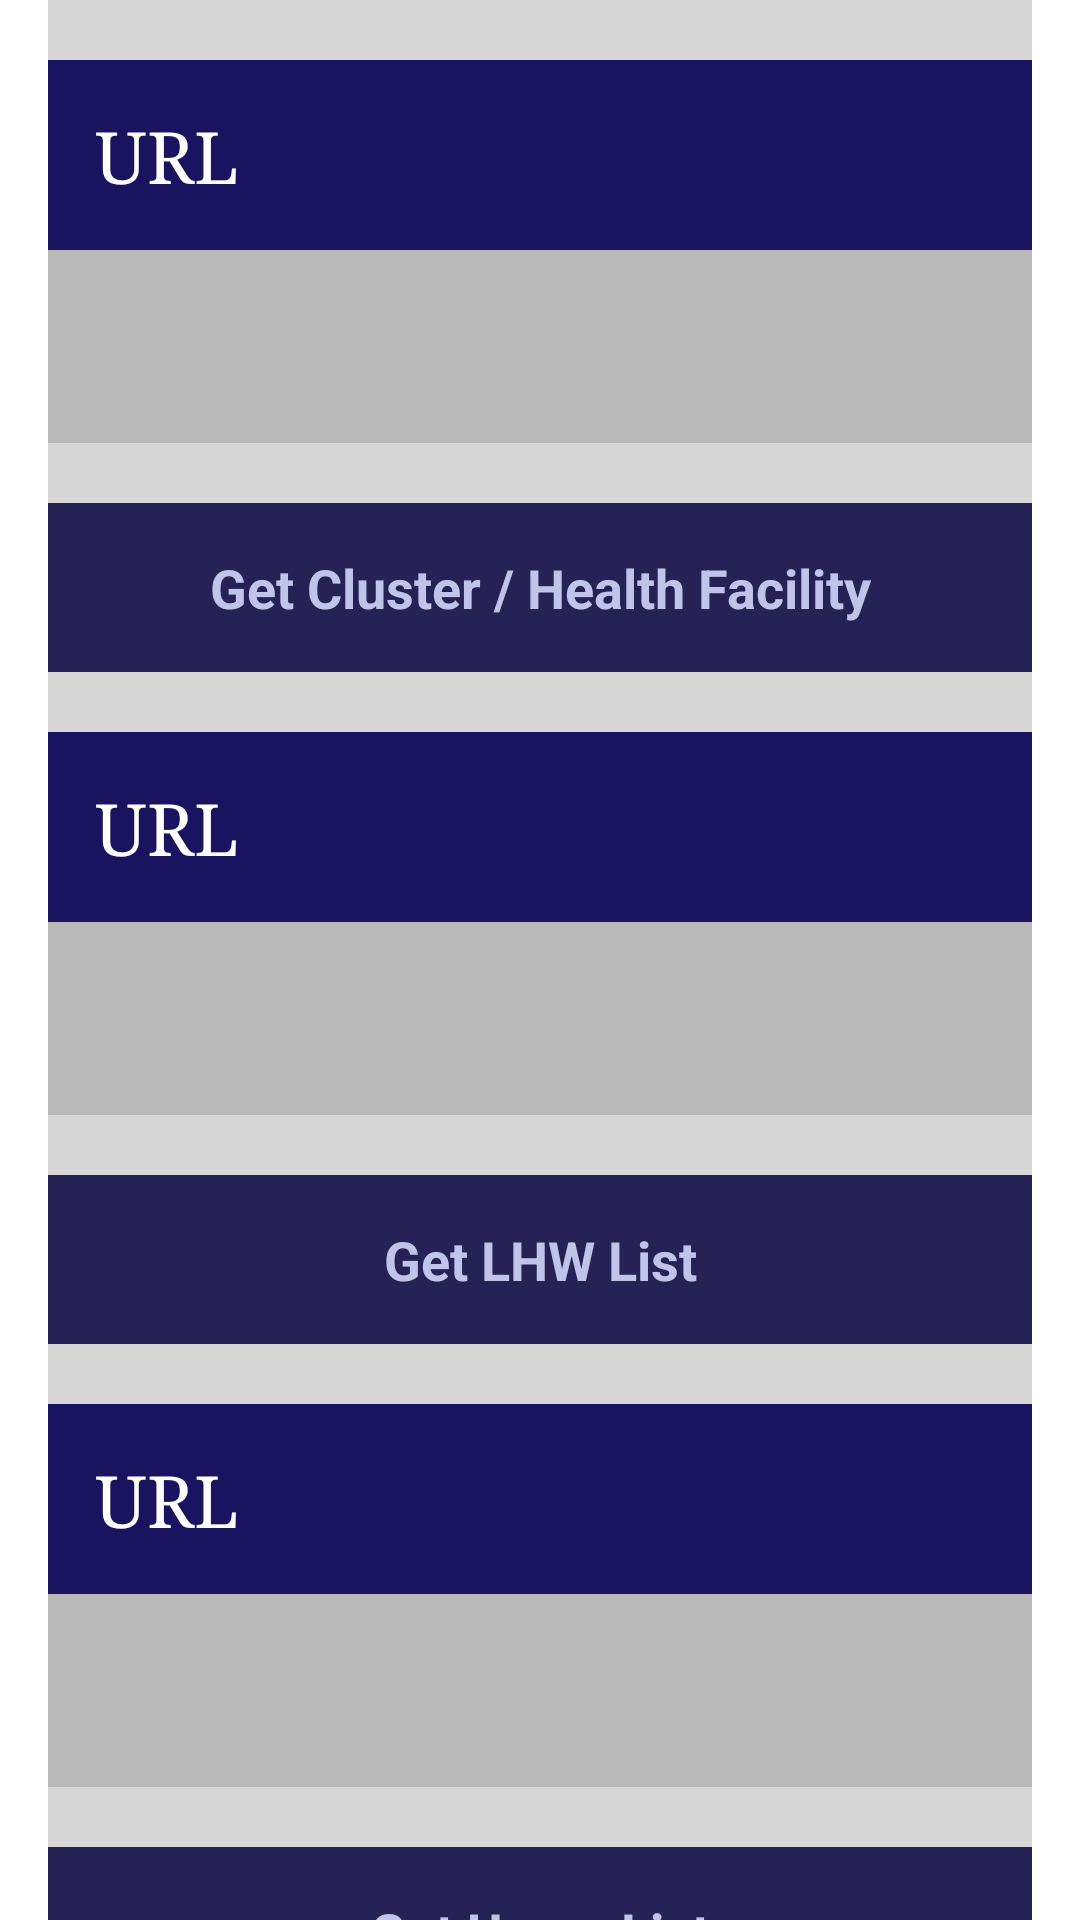

Here is an Android app screen rendered from its layout file. Give the layout XML and the strings, colors and styles it references.
<!-- AndroidManifest.xml: application theme AppTheme -->
<!-- res/layout/activity_get_hflist.xml -->
<FrameLayout xmlns:android="http://schemas.android.com/apk/res/android"
    xmlns:tools="http://schemas.android.com/tools"
    android:layout_width="match_parent"
    android:layout_height="match_parent"
    android:background="@drawable/background_grad"
    tools:context="com.mapps.mapps.GetHFList">

    <ScrollView xmlns:android="http://schemas.android.com/apk/res/android"
        android:id="@+id/ScrollView01"
        android:layout_width="match_parent"
        android:layout_height="wrap_content"
        android:layout_marginEnd="16dp"
        android:layout_marginStart="16dp"
        android:background="#d6d6d6"
        android:scrollbars="horizontal">

        <LinearLayout xmlns:android="http://schemas.android.com/apk/res/android"
            xmlns:tools="http://schemas.android.com/tools"
            android:id="@+id/activity_main_page"
            android:layout_width="match_parent"
            android:layout_height="match_parent"
            android:background="@drawable/background_grad"
            android:orientation="vertical"
            android:paddingBottom="@dimen/activity_vertical_margin"
            android:paddingLeft="@dimen/activity_horizontal_margin"
            android:paddingRight="@dimen/activity_horizontal_margin"
            android:paddingTop="@dimen/activity_vertical_margin"
            tools:context="com.mapps.mapps.GetHFList">

            <TextView
                android:id="@+id/lblurl"
                android:layout_width="match_parent"
                android:layout_height="match_parent"
                android:layout_marginTop="20dp"
                android:text="@string/urlusers" />

            <EditText
                android:id="@+id/txturl"
                android:layout_width="match_parent"
                android:layout_height="wrap_content"
                android:ems="30"
                android:inputType="text"
                android:maxLines="1"
                android:singleLine="true" />

            <Button
                android:id="@+id/btnGetHF"
                style="@style/btn"
                android:layout_marginTop="20dp"
                android:onClick="getHF"
                android:text="@string/btnGetHF1" />

            <TextView
                android:id="@+id/lblurllhw"
                android:layout_width="match_parent"
                android:layout_height="match_parent"
                android:layout_marginTop="20dp"
                android:text="@string/urlusers" />

            <EditText
                android:id="@+id/txturllhw"
                android:layout_width="match_parent"
                android:layout_height="wrap_content"
                android:ems="30"
                android:inputType="text"
                android:maxLines="1"
                android:singleLine="true" />

            <Button
                android:id="@+id/btnGetlhw"
                style="@style/btn"
                android:layout_marginTop="20dp"
                android:onClick="getLHW"
                android:text="@string/btnGetLHW" />

            <TextView
                android:id="@+id/lblurl_users"
                android:layout_width="match_parent"
                android:layout_height="match_parent"
                android:layout_marginTop="20dp"
                android:text="@string/urlusers" />

            <EditText
                android:id="@+id/txturl_users"
                android:layout_width="match_parent"
                android:layout_height="wrap_content"
                android:ems="30"
                android:inputType="text"
                android:maxLines="1"
                android:singleLine="true" />

            <Button
                android:id="@+id/btnGetUsers"
                style="@style/btn"
                android:layout_marginTop="20dp"
                android:onClick="getUsers"
                android:text="@string/btnGetUsers" />

        </LinearLayout>
    </ScrollView>
</FrameLayout>
<!-- resources referenced by this layout -->
<resources>
  <!-- drawable background_grad (drawable) -->
  <?xml version="1.0" encoding="utf-8"?>
  <selector xmlns:android="http://schemas.android.com/apk/res/android">
      <item>
          <shape>
              <corners android:bottomLeftRadius="50dp" android:radius="5dp"></corners>
          </shape>
      </item>
  </selector>
  <string name="btnGetHF1">Get Cluster / Health Facility</string>
  <string name="btnGetLHW">Get LHW List</string>
  <string name="btnGetUsers">Get Users List</string>
  <string name="urlusers">URL</string>
  <style name="btn" parent="android:Widget.ActionButton">
          <item name="android:layout_height">wrap_content</item>
          <item name="android:layout_width">match_parent</item>
          <item name="android:textColor">#c1c4e9</item>
          <item name="android:textSize">18sp</item>
          <item name="android:textAppearance">@android:style/TextAppearance.Large</item>
          <item name="android:textStyle">bold</item>
          <item name="android:background">#272256</item>
          <item name="android:textAlignment">center</item>
          <item name="android:padding">16dp</item>
  
  
      </style>
  <style name="AppTheme" parent="android:Theme.Holo.Light.DarkActionBar">
          <item name="android:editTextStyle">@style/textInput</item>
          <item name="android:textViewStyle">@style/txtquestion</item>
          <item name="android:radioButtonStyle">@style/radiobutton</item>
          <item name="android:checkboxStyle">@style/checkbox</item>
          
      </style>
  <style name="textInput" parent="android:Widget.EditText">
          <item name="android:layout_width">match_parent</item>
          <item name="android:layout_height">wrap_content</item>
          <item name="android:layout_marginBottom">16dp</item>
          <item name="android:textSize">24sp</item>
          <item name="android:background">#bababa</item>
          <item name="android:padding">16dp</item>
      </style>
  <style name="txtquestion" parent="android:Widget.TextView">
          <item name="android:layout_height">wrap_content</item>
          <item name="android:layout_width">match_parent</item>
          <item name="android:textColor">#ffffff</item>
          <item name="android:textAppearance">@android:style/TextAppearance.Large</item>
          <item name="android:textSize">24sp</item>
          <item name="android:background">#191360</item>
          <item name="android:paddingBottom">20sp</item>
          <item name="android:paddingTop">20sp</item>
          <item name="android:padding">16dp</item>
          <item name="android:typeface">serif</item>
  
  
      </style>
  <style name="radiobutton" parent="android:Widget.CompoundButton.RadioButton">
          <item name="android:layout_width">wrap_content</item>
          <item name="android:layout_height">wrap_content</item>
          <item name="android:button">@null</item>
          <item name="android:drawableRight">@android:drawable/btn_radio</item>
          <item name="android:textSize">24sp</item>
          <item name="android:typeface">serif</item>
          <item name="android:background">#bababa</item>
          <item name="android:padding">4dp</item>
      </style>
  <style name="checkbox" parent="android:Widget.CompoundButton.CheckBox">
          <item name="android:layout_gravity">right</item>
          <item name="android:layout_width">match_parent</item>
          <item name="android:layout_height">wrap_content</item>
          <item name="android:button">@null</item>
          <item name="android:textSize">24sp</item>
          <item name="android:typeface">serif</item>
          <item name="android:drawableRight">?android:attr/listChoiceIndicatorMultiple</item>
          <item name="android:background">#d6d6d6</item>
          <item name="android:padding">4dp</item>
  
  
      </style>
</resources>
